Run: headless pygame with SDL's dummy video driver; simulated clock (each Clock.tick advances the game by its frame time, no real sleeping); random seed 0; keys injected as events and as key.get_pressed() state; no mouse input.
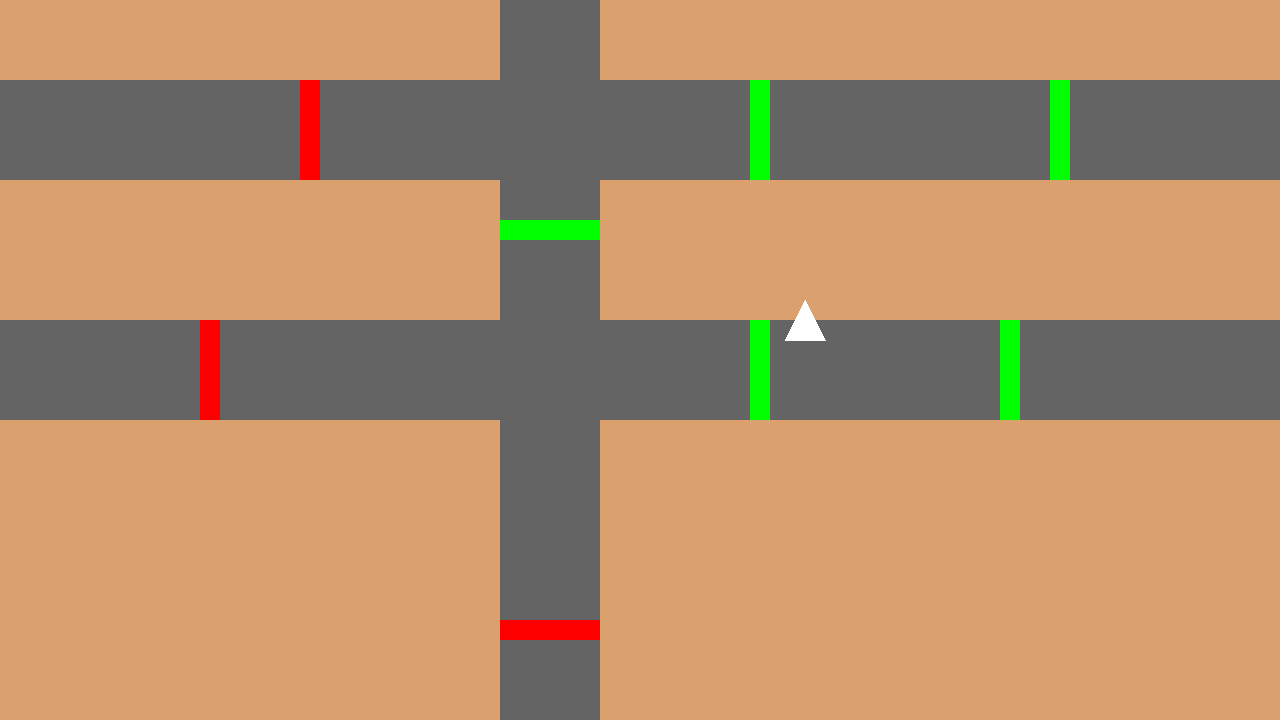
Frame 1 of 4 · flips 1–60 · no input
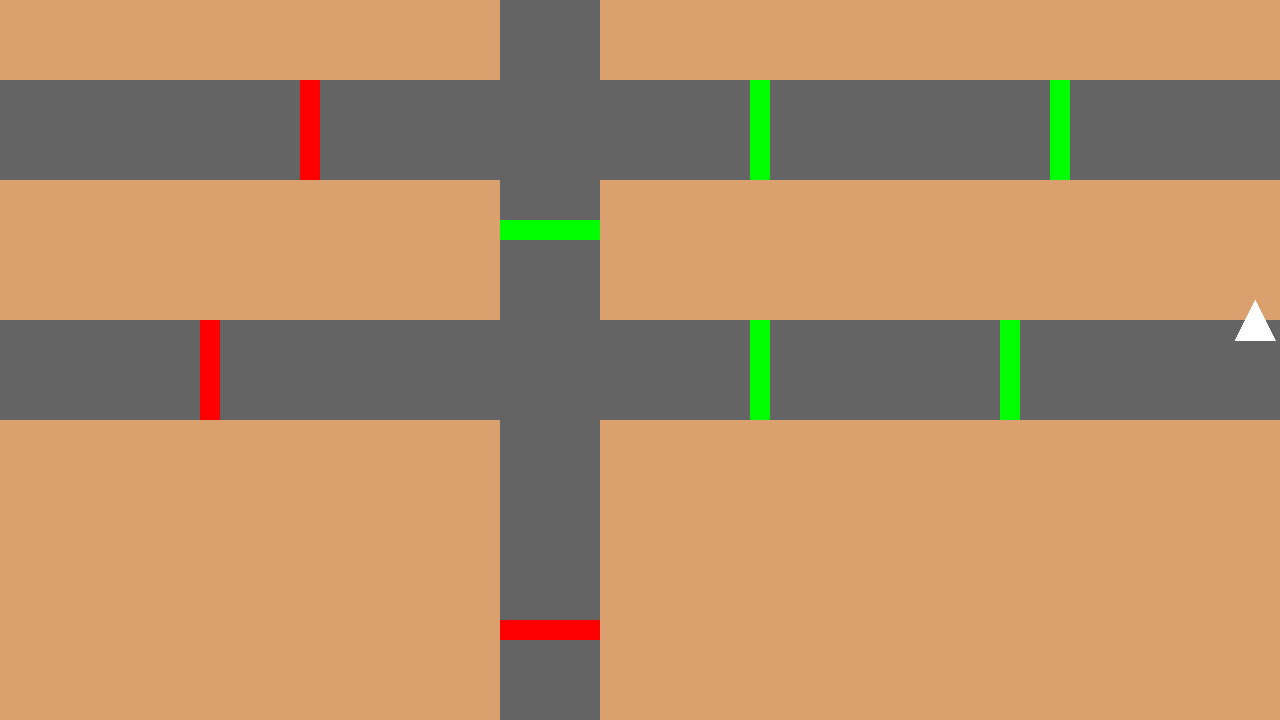
Frame 2 of 4 · flips 61–180 · tapped SPACE, RETURN · held RIGHT (→), D
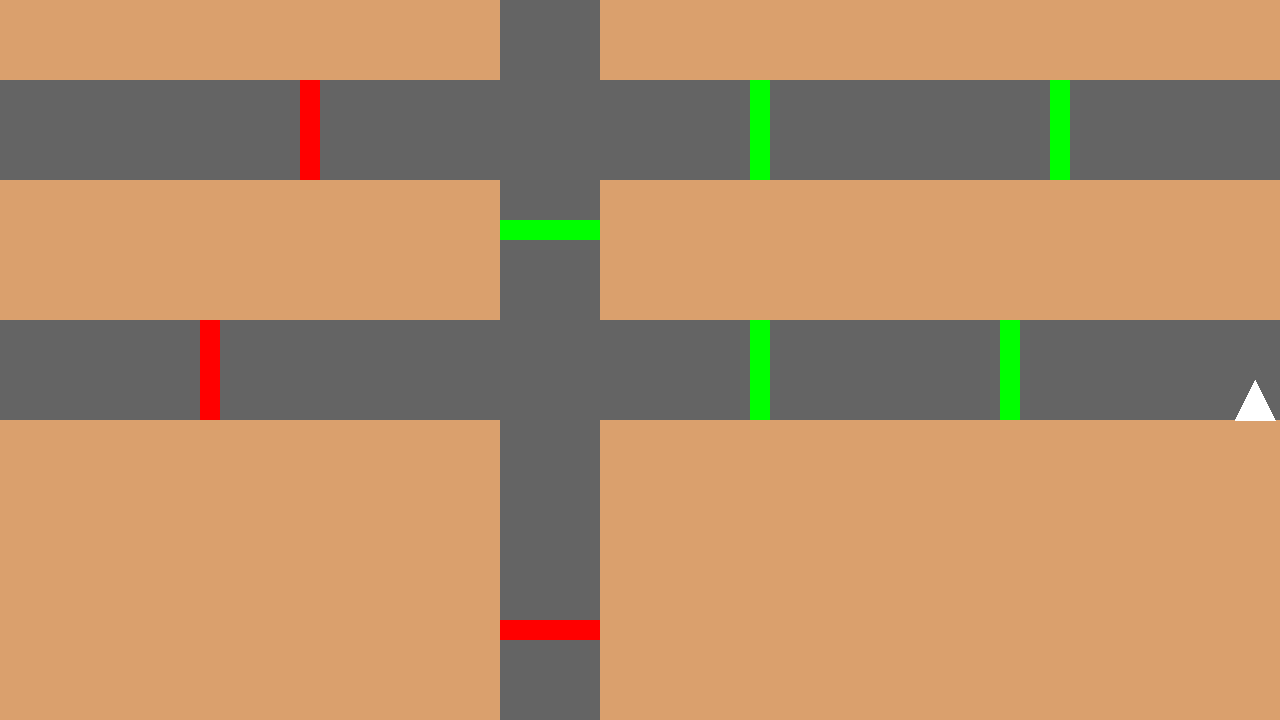
Frame 3 of 4 · flips 181–300 · held DOWN (↓), S
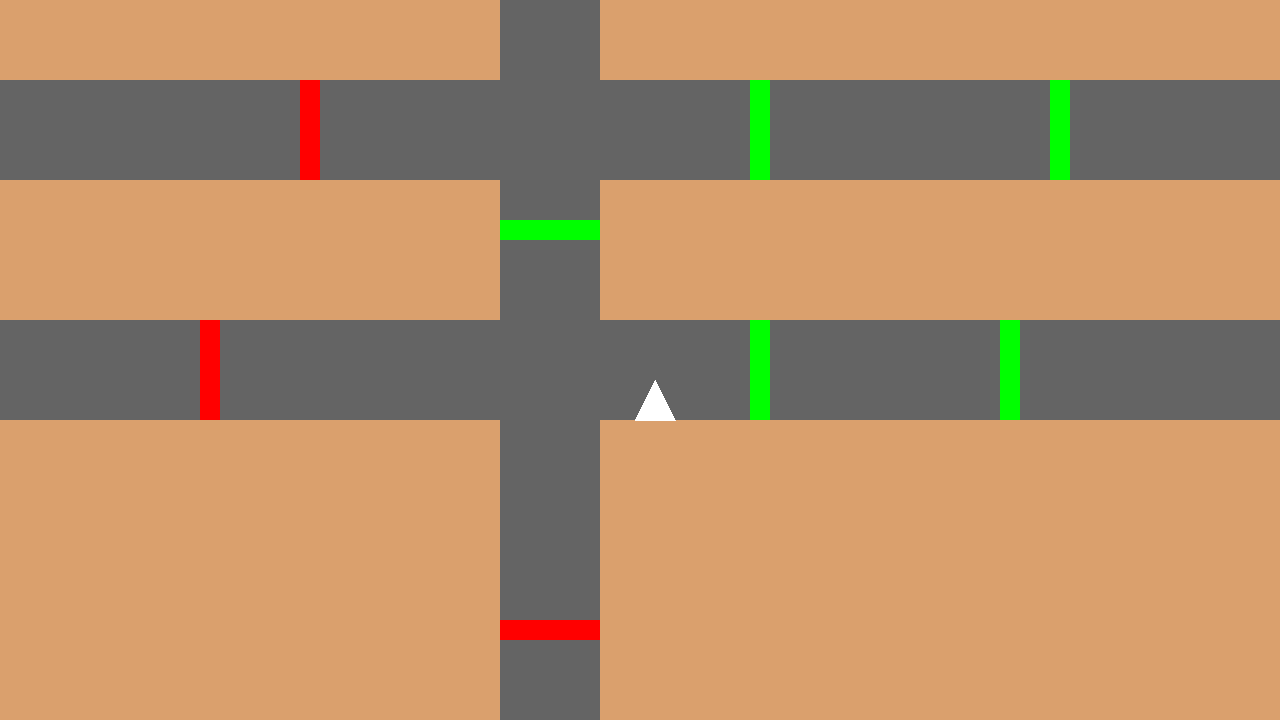
Frame 4 of 4 · flips 301–420 · held LEFT (←), A, UP (↑), W

The pygame program that drew these frames:

import pygame
pygame.init()
screen = pygame.display.set_mode((1280, 720))
clock = pygame.time.Clock()
running = True
player_pos = pygame.Vector2(1100, 320)
direction = "left"
score = 0
print("Score:", score)
while running:

    for event in pygame.event.get():
        if event.type == pygame.QUIT:
            running = False

    screen.fill((218, 160, 109))
    pygame.draw.rect(screen, (100, 100, 100), pygame.Rect(0, 320, 9999, 100))
    pygame.draw.rect(screen, (100, 100, 100), pygame.Rect(0, 80, 9999, 100))
    pygame.draw.rect(screen, (100, 100, 100), pygame.Rect(500, 0, 100, 9999))
    pygame.draw.rect(screen, (0, 255, 0), pygame.Rect(1000, 320, 20, 100))
    pygame.draw.rect(screen, (0, 255, 0), pygame.Rect(750, 320, 20, 100))
    pygame.draw.rect(screen, (255, 0, 0), pygame.Rect(200, 320, 20, 100))
    pygame.draw.rect(screen, (255, 0, 0), pygame.Rect(500, 620, 100, 20))
    pygame.draw.rect(screen, (255, 0, 0), pygame.Rect(300, 80, 20, 100))
    pygame.draw.rect(screen, (0, 255, 0), pygame.Rect(500, 220, 100, 20))
    pygame.draw.rect(screen, (0, 255, 0), pygame.Rect(750, 80, 20, 100))
    pygame.draw.rect(screen, (0, 255, 0), pygame.Rect(1050, 80, 20, 100)) 
    triangle_points = [
        (player_pos.x, player_pos.y - 20),   # Top point
        (player_pos.x - 20, player_pos.y + 20),  # Bottom-left
        (player_pos.x + 20, player_pos.y + 20)   # Bottom-right
    ]

    pygame.draw.polygon(screen, (255, 255, 255), triangle_points)    

    pygame.display.flip()
    clock.tick(60)
    keys = pygame.key.get_pressed()
    if keys[pygame.K_UP]:
        direction = "up"
    if keys[pygame.K_DOWN]:
        direction = "down"
    if keys[pygame.K_LEFT]:
        direction = "left"
    if keys[pygame.K_RIGHT]:
        direction = "right"
    
    
    if direction == "up" and (player_pos.y > 340 or (player_pos.x > 490 and player_pos.x < 610)):
        player_pos.y -= 5
    if direction == "up" and player_pos.y == 20:
        player_pos.y += 5
    


    if direction == "down" and (player_pos.y < 400 or (player_pos.x > 500 and player_pos.x < 600)):
        player_pos.y += 5
    if direction == "down" and player_pos.y == 700:
        player_pos.y -= 5
    if direction == "down" and (player_pos.y == 160 and (player_pos.x  > 0 and player_pos.x  < 520)):
        player_pos.y -= 5
    if direction == "down" and (player_pos.y == 160 and (player_pos.x  > 580 and player_pos.x  < 1280)):
        player_pos.y -= 5
    
    
    if direction == "left":
        player_pos.x -= 5
    if direction == "left" and player_pos.x == 520 and (player_pos.y  > 400 and player_pos.y < 700):
        player_pos.x += 5
    if direction == "left" and player_pos.x == 520 and (player_pos.y  < 340 and player_pos.y > 160):
        player_pos.x += 5
    if direction == "left" and player_pos.x == 520 and (player_pos.y  < 100 and player_pos.y > 0):
        player_pos.x += 5
    if direction == "left" and player_pos.x == 20:
        player_pos.x += 5


    if direction == "right":
        player_pos.x += 5
    if direction == "right" and player_pos.x == 580 and (player_pos.y > 400 and player_pos.y < 700):
        player_pos.x -= 5
    if direction == "right" and player_pos.x == 580 and (player_pos.y < 100 and player_pos.y > 0):
        player_pos.x -= 5
    if direction == "right" and player_pos.x == 1260:
        player_pos.x -= 5
    if direction == "right" and player_pos.x == 580 and (player_pos.y  < 340 and player_pos.y > 160):
        player_pos.x -= 5
    
    if player_pos.x == 1000 and player_pos.y == 320:
        score += 1
        print("Score:", score)
    if player_pos.x == 750 and player_pos.y == 320:
        score += 1
        print("Score:", score)
    if player_pos.x == 500 and player_pos.y == 220:
        score += 1
        print("Score:", score)
    if player_pos.x == 750 and player_pos.y == 80:
        score += 1
        print("Score:", score)
    if player_pos.x == 1050 and player_pos.y == 80:
        score += 1
        print("Score:", score)
    if player_pos.x == 200 and player_pos.y == 320:
        score -= 1
        print("Score:", score)
    if player_pos.x == 500 and player_pos.y == 620:
        score -= 1
        print("Score:", score)
    if player_pos.x == 300 and player_pos.y == 80:
        score -= 1
        print("Score:", score)
